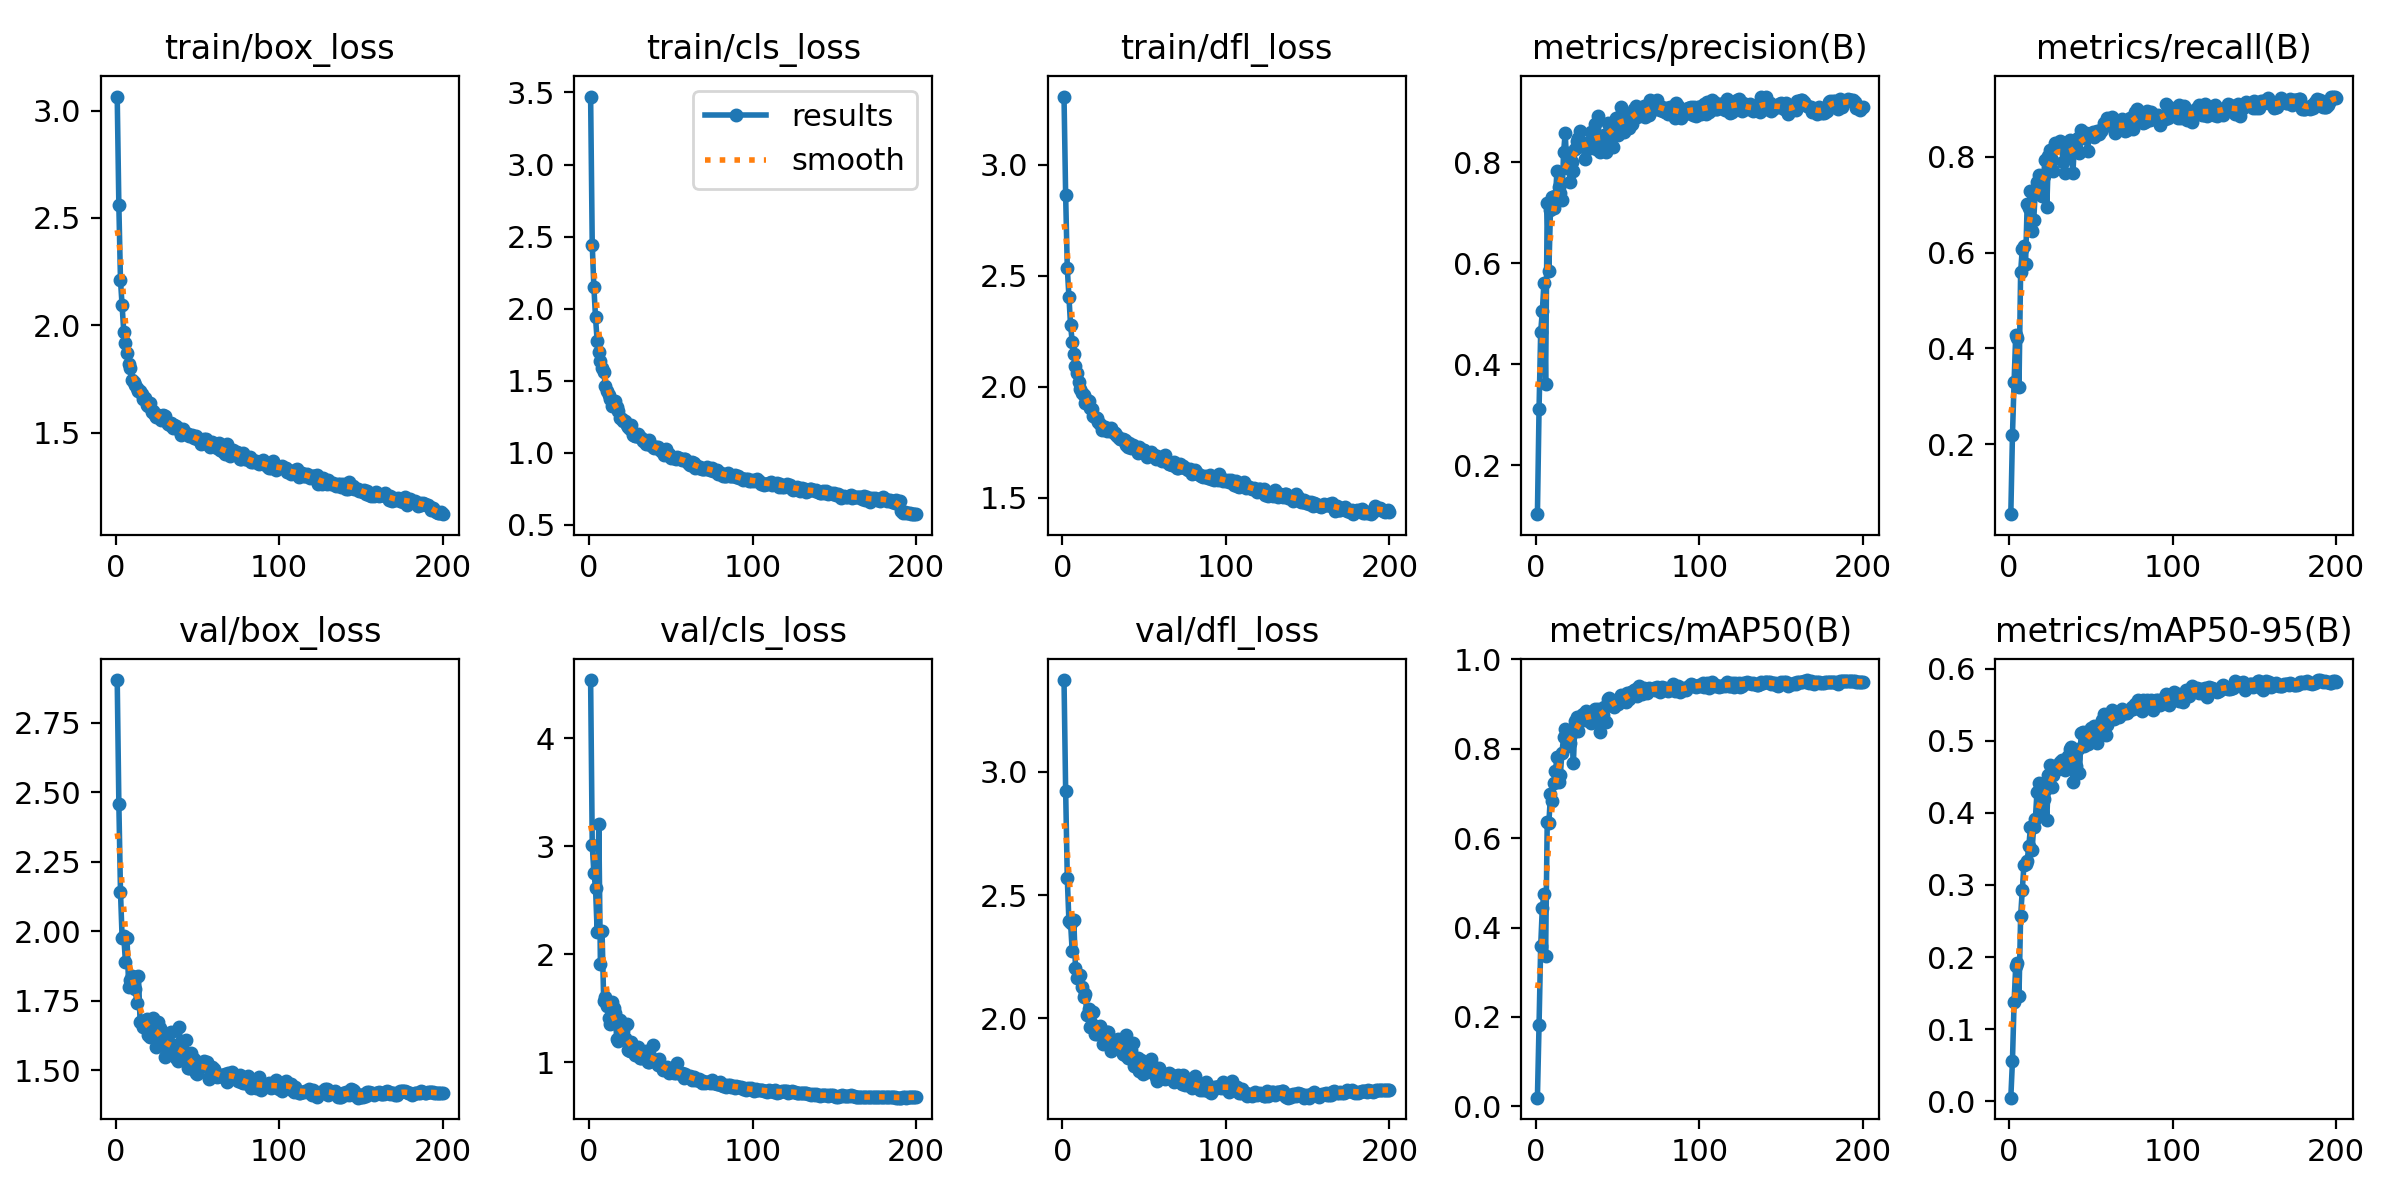

Values plotted in this chart, from the file beside it:
epoch, time, train/box_loss, train/cls_loss, train/dfl_loss, metrics/precision(B), metrics/recall(B), metrics/mAP50(B), metrics/mAP50-95(B), val/box_loss, val/cls_loss, val/dfl_loss, lr/pg0, lr/pg1, lr/pg2
1, 33.09, 3.066, 3.472, 3.307, 0.1031, 0.05401, 0.01937, 0.00487, 2.903, 4.541, 3.372, 0.06718, 0.0003315, 0.0003315
2, 64.46, 2.559, 2.441, 2.862, 0.3119, 0.219, 0.1826, 0.05593, 2.458, 3.01, 2.923, 0.03418, 0.0006616, 0.0006616
3, 95.7, 2.21, 2.149, 2.535, 0.4638, 0.3299, 0.3582, 0.1372, 2.142, 2.751, 2.569, 0.001169, 0.0009883, 0.0009883
4, 127, 2.094, 1.94, 2.404, 0.505, 0.4277, 0.4446, 0.1875, 1.976, 2.618, 2.394, 0.0009851, 0.0009851, 0.0009851
5, 158.2, 1.971, 1.776, 2.278, 0.5614, 0.4223, 0.4754, 0.1915, 1.984, 2.206, 2.388, 0.0009802, 0.0009802, 0.0009802
6, 189.4, 1.918, 1.699, 2.204, 0.3606, 0.3197, 0.3367, 0.1464, 1.891, 3.209, 2.273, 0.0009752, 0.0009752, 0.0009752
7, 220.7, 1.871, 1.637, 2.146, 0.7186, 0.5593, 0.6373, 0.2567, 1.974, 1.904, 2.398, 0.0009703, 0.0009703, 0.0009703
8, 251.9, 1.822, 1.588, 2.095, 0.5852, 0.6073, 0.6336, 0.2926, 1.799, 2.21, 2.206, 0.0009654, 0.0009654, 0.0009654
9, 283, 1.803, 1.558, 2.061, 0.7056, 0.6146, 0.6982, 0.3274, 1.825, 1.562, 2.163, 0.0009604, 0.0009604, 0.0009604
10, 314.1, 1.745, 1.467, 2.023, 0.7311, 0.5752, 0.6827, 0.3287, 1.838, 1.601, 2.172, 0.0009555, 0.0009555, 0.0009555
11, 345.5, 1.736, 1.428, 1.988, 0.7095, 0.7007, 0.723, 0.3338, 1.834, 1.52, 2.176, 0.0009505, 0.0009505, 0.0009505
12, 376.6, 1.723, 1.404, 1.971, 0.7329, 0.692, 0.7508, 0.3534, 1.793, 1.405, 2.126, 0.0009455, 0.0009455, 0.0009455
13, 407.7, 1.71, 1.371, 1.964, 0.7831, 0.7285, 0.7822, 0.3799, 1.741, 1.353, 2.085, 0.0009406, 0.0009406, 0.0009406
14, 438.7, 1.693, 1.326, 1.928, 0.7504, 0.6451, 0.7258, 0.3483, 1.838, 1.553, 2.098, 0.0009357, 0.0009357, 0.0009357
15, 470, 1.694, 1.355, 1.941, 0.7386, 0.6672, 0.7409, 0.3807, 1.672, 1.498, 2.012, 0.0009307, 0.0009307, 0.0009307
16, 501.1, 1.682, 1.358, 1.937, 0.7258, 0.7303, 0.7916, 0.3914, 1.676, 1.451, 2.037, 0.0009258, 0.0009258, 0.0009258
17, 532.3, 1.656, 1.315, 1.907, 0.8193, 0.748, 0.8253, 0.4285, 1.655, 1.211, 1.963, 0.0009208, 0.0009208, 0.0009208
18, 563.4, 1.659, 1.289, 1.9, 0.8584, 0.7613, 0.8453, 0.4415, 1.655, 1.199, 1.976, 0.0009158, 0.0009158, 0.0009158
19, 594.6, 1.629, 1.242, 1.87, 0.7882, 0.7495, 0.8252, 0.3972, 1.684, 1.39, 2.026, 0.0009109, 0.0009109, 0.0009109
20, 625.7, 1.622, 1.235, 1.864, 0.8173, 0.7183, 0.8063, 0.4231, 1.626, 1.237, 1.938, 0.0009059, 0.0009059, 0.0009059
21, 656.8, 1.64, 1.221, 1.86, 0.7599, 0.7606, 0.8133, 0.4192, 1.619, 1.284, 1.935, 0.000901, 0.000901, 0.000901
22, 688, 1.596, 1.219, 1.842, 0.8, 0.7942, 0.8356, 0.4318, 1.648, 1.225, 1.955, 0.0008961, 0.0008961, 0.0008961
23, 719.1, 1.602, 1.193, 1.834, 0.7815, 0.6944, 0.7684, 0.3894, 1.688, 1.351, 1.969, 0.0008911, 0.0008911, 0.0008911
24, 750.2, 1.584, 1.18, 1.804, 0.8255, 0.801, 0.8631, 0.4531, 1.664, 1.115, 1.941, 0.0008862, 0.0008862, 0.0008862
25, 781.3, 1.571, 1.163, 1.817, 0.842, 0.8131, 0.8705, 0.4666, 1.583, 1.101, 1.897, 0.0008812, 0.0008812, 0.0008812
26, 812.5, 1.582, 1.196, 1.818, 0.8471, 0.7942, 0.8407, 0.4364, 1.675, 1.184, 1.942, 0.0008762, 0.0008762, 0.0008762
27, 843.6, 1.566, 1.127, 1.8, 0.8618, 0.7708, 0.8697, 0.4531, 1.652, 1.115, 1.944, 0.0008713, 0.0008713, 0.0008713
28, 874.9, 1.559, 1.119, 1.81, 0.832, 0.8277, 0.8759, 0.4647, 1.616, 1.068, 1.945, 0.0008663, 0.0008663, 0.0008663
29, 905.9, 1.58, 1.12, 1.803, 0.8312, 0.8204, 0.8785, 0.4633, 1.619, 1.071, 1.922, 0.0008614, 0.0008614, 0.0008614
30, 937, 1.575, 1.133, 1.813, 0.8066, 0.8217, 0.8653, 0.4615, 1.546, 1.138, 1.868, 0.0008565, 0.0008565, 0.0008565
31, 968, 1.556, 1.107, 1.796, 0.8382, 0.8318, 0.8836, 0.471, 1.599, 1.038, 1.9, 0.0008515, 0.0008515, 0.0008515
32, 999.2, 1.54, 1.103, 1.791, 0.8346, 0.8204, 0.8684, 0.4738, 1.58, 1.039, 1.894, 0.0008465, 0.0008465, 0.0008465
33, 1030, 1.534, 1.083, 1.783, 0.8271, 0.7883, 0.8653, 0.4674, 1.59, 1.078, 1.889, 0.0008416, 0.0008416, 0.0008416
34, 1061, 1.543, 1.09, 1.775, 0.8595, 0.7664, 0.8577, 0.4598, 1.637, 1.084, 1.918, 0.0008366, 0.0008366, 0.0008366
35, 1092, 1.523, 1.059, 1.764, 0.8296, 0.8292, 0.8735, 0.4632, 1.576, 1.101, 1.887, 0.0008317, 0.0008317, 0.0008317
36, 1124, 1.534, 1.058, 1.766, 0.8757, 0.8175, 0.8881, 0.479, 1.59, 1, 1.877, 0.0008268, 0.0008268, 0.0008268
37, 1155, 1.532, 1.088, 1.766, 0.8253, 0.835, 0.8858, 0.4888, 1.545, 1, 1.854, 0.0008218, 0.0008218, 0.0008218
38, 1186, 1.524, 1.054, 1.759, 0.892, 0.8074, 0.8898, 0.4918, 1.533, 1.025, 1.85, 0.0008169, 0.0008169, 0.0008169
39, 1217, 1.511, 1.042, 1.739, 0.8191, 0.7669, 0.837, 0.4424, 1.656, 1.157, 1.933, 0.0008119, 0.0008119, 0.0008119
40, 1248, 1.49, 1.036, 1.731, 0.8448, 0.8345, 0.8767, 0.4761, 1.553, 1.015, 1.839, 0.0008069, 0.0008069, 0.0008069
41, 1279, 1.516, 1.04, 1.749, 0.8497, 0.8173, 0.8754, 0.4647, 1.562, 1.021, 1.855, 0.000802, 0.000802, 0.000802
42, 1310, 1.504, 1.039, 1.725, 0.8531, 0.839, 0.8929, 0.4883, 1.559, 0.9758, 1.873, 0.000797, 0.000797, 0.000797
43, 1342, 1.496, 1.024, 1.738, 0.8204, 0.8073, 0.8601, 0.4553, 1.609, 1.028, 1.902, 0.0007921, 0.0007921, 0.0007921
44, 1373, 1.491, 1.011, 1.725, 0.8771, 0.8547, 0.9114, 0.5106, 1.507, 0.9601, 1.808, 0.0007872, 0.0007872, 0.0007872
45, 1404, 1.483, 1.017, 1.724, 0.873, 0.8427, 0.9138, 0.5117, 1.51, 0.9231, 1.81, 0.0007822, 0.0007822, 0.0007822
46, 1435, 1.484, 0.9832, 1.704, 0.8675, 0.8394, 0.9022, 0.492, 1.562, 0.9392, 1.839, 0.0007772, 0.0007772, 0.0007772
47, 1466, 1.491, 1.024, 1.73, 0.8292, 0.8504, 0.8996, 0.5109, 1.507, 0.9387, 1.787, 0.0007723, 0.0007723, 0.0007723
48, 1497, 1.477, 0.9944, 1.708, 0.8784, 0.8117, 0.8928, 0.4952, 1.54, 0.9541, 1.831, 0.0007673, 0.0007673, 0.0007673
49, 1528, 1.485, 0.9905, 1.717, 0.8868, 0.8482, 0.9088, 0.5135, 1.492, 0.9029, 1.774, 0.0007624, 0.0007624, 0.0007624
50, 1559, 1.469, 0.9679, 1.714, 0.8532, 0.8453, 0.8996, 0.518, 1.485, 0.9123, 1.795, 0.0007575, 0.0007575, 0.0007575
51, 1591, 1.47, 0.9684, 1.708, 0.8888, 0.8515, 0.9051, 0.5021, 1.523, 0.9352, 1.8, 0.0007525, 0.0007525, 0.0007525
52, 1622, 1.449, 0.9626, 1.683, 0.9085, 0.8403, 0.9211, 0.5205, 1.512, 0.8949, 1.783, 0.0007476, 0.0007476, 0.0007476
53, 1653, 1.452, 0.9566, 1.699, 0.8902, 0.8511, 0.9108, 0.516, 1.513, 0.8959, 1.785, 0.0007426, 0.0007426, 0.0007426
54, 1684, 1.468, 0.9702, 1.708, 0.8603, 0.8541, 0.9082, 0.4973, 1.534, 0.995, 1.834, 0.0007376, 0.0007376, 0.0007376
55, 1715, 1.469, 0.9644, 1.699, 0.8737, 0.8482, 0.9049, 0.5167, 1.521, 0.8945, 1.791, 0.0007327, 0.0007327, 0.0007327
56, 1746, 1.455, 0.9545, 1.693, 0.8903, 0.854, 0.9245, 0.5099, 1.528, 0.893, 1.805, 0.0007277, 0.0007277, 0.0007277
57, 1777, 1.442, 0.9482, 1.674, 0.8682, 0.8569, 0.9108, 0.5281, 1.47, 0.9006, 1.761, 0.0007228, 0.0007228, 0.0007228
58, 1808, 1.434, 0.9564, 1.687, 0.8923, 0.871, 0.9265, 0.5372, 1.48, 0.8484, 1.746, 0.0007179, 0.0007179, 0.0007179
59, 1839, 1.456, 0.9608, 1.679, 0.8764, 0.8692, 0.9261, 0.5082, 1.511, 0.888, 1.8, 0.0007129, 0.0007129, 0.0007129
60, 1870, 1.449, 0.9344, 1.673, 0.9045, 0.8803, 0.9315, 0.5219, 1.504, 0.8708, 1.779, 0.000708, 0.000708, 0.000708
... 140 more rows
